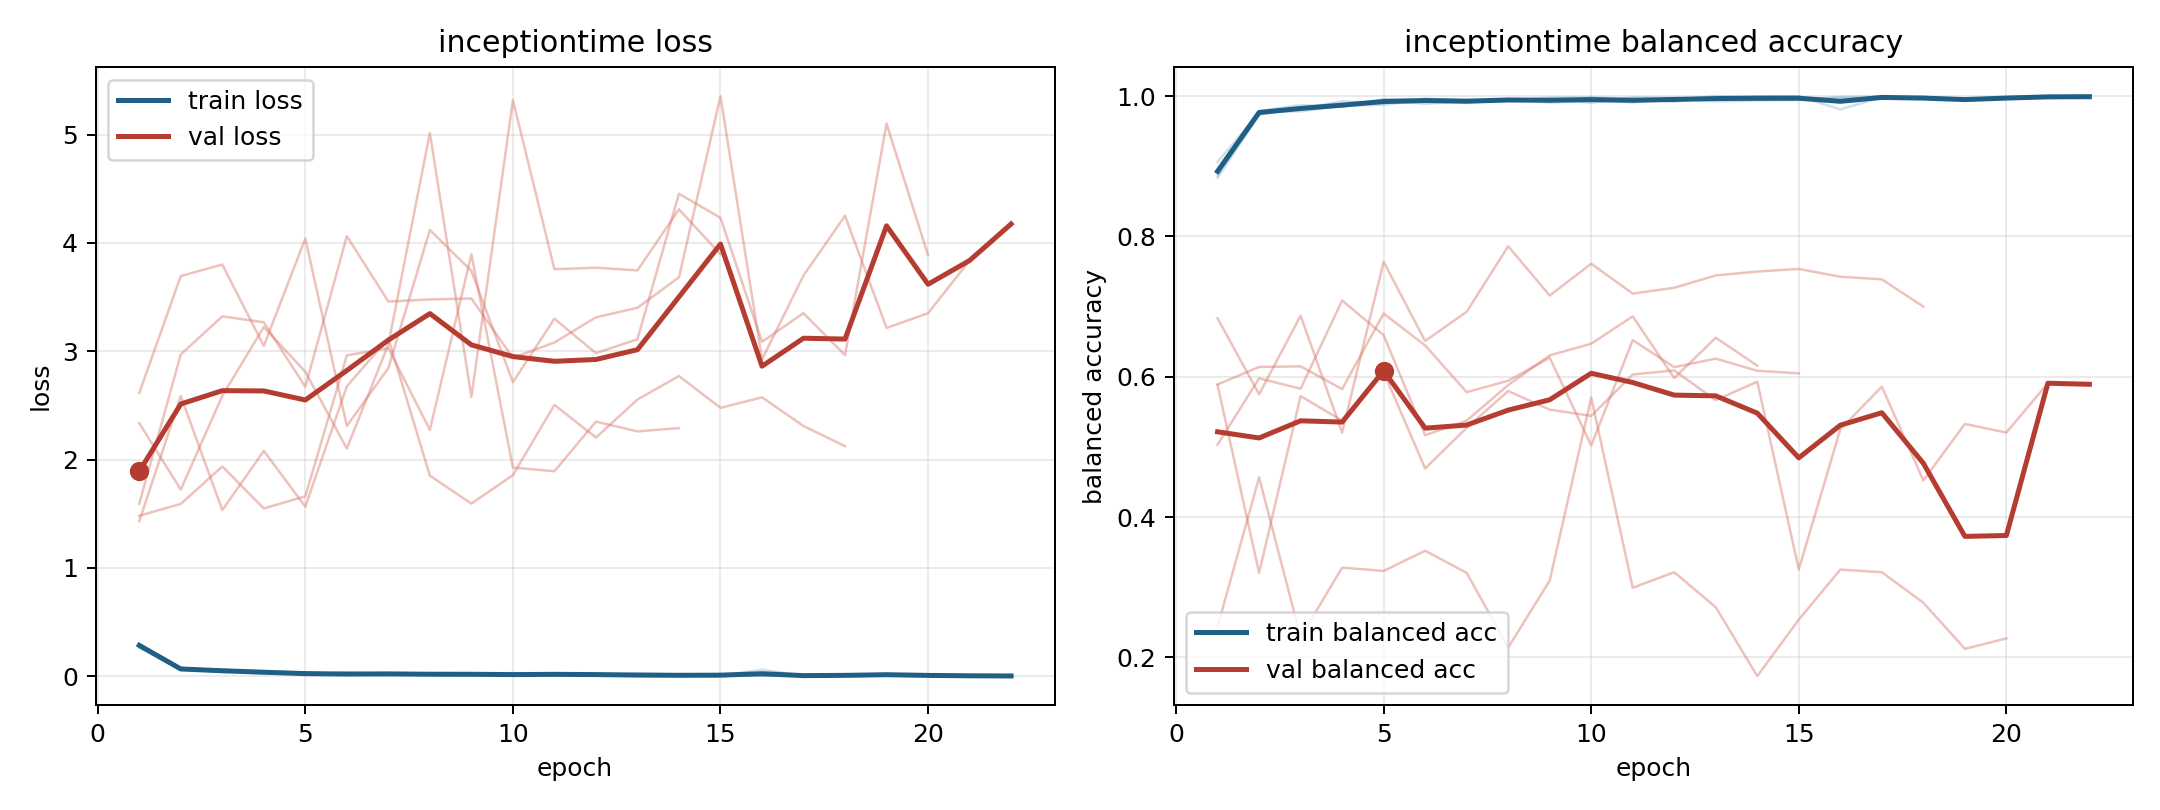

The table this chart was drawn from, first rows:
model, fold, epoch, train_loss, train_balanced_accuracy, val_loss, val_balanced_accuracy
inceptiontime, 1, 1, 0.282, 0.8938, 1.593, 0.5882
inceptiontime, 1, 2, 0.06514, 0.9777, 2.97, 0.3203
inceptiontime, 1, 3, 0.05883, 0.9784, 3.322, 0.5724
inceptiontime, 1, 4, 0.03977, 0.9863, 3.267, 0.5374
inceptiontime, 1, 5, 0.03534, 0.9879, 2.671, 0.6065
inceptiontime, 1, 6, 0.01762, 0.9941, 4.062, 0.4692
inceptiontime, 1, 7, 0.01975, 0.9933, 3.458, 0.5272
inceptiontime, 1, 8, 0.0159, 0.9958, 3.478, 0.5796
inceptiontime, 1, 9, 0.0278, 0.9908, 3.487, 0.5531
inceptiontime, 1, 10, 0.01839, 0.993, 2.94, 0.5442
inceptiontime, 1, 11, 0.02597, 0.9915, 3.08, 0.6032
inceptiontime, 1, 12, 0.01521, 0.995, 3.313, 0.609
inceptiontime, 1, 13, 0.009992, 0.9968, 3.4, 0.5666
inceptiontime, 1, 14, 0.00224, 0.9995, 3.682, 0.5929
inceptiontime, 1, 15, 0.003668, 0.9997, 5.354, 0.3252
inceptiontime, 1, 16, 0.0598, 0.9812, 2.924, 0.525
inceptiontime, 1, 17, 0.004721, 0.9986, 3.699, 0.5858
inceptiontime, 1, 18, 0.004552, 0.9991, 4.25, 0.4521
inceptiontime, 1, 19, 0.01865, 0.9936, 3.215, 0.5327
inceptiontime, 1, 20, 0.005485, 0.998, 3.351, 0.5204
inceptiontime, 1, 21, 0.003447, 0.9991, 3.837, 0.5907
inceptiontime, 1, 22, 0.001832, 0.9993, 4.174, 0.5892
inceptiontime, 2, 1, 0.2979, 0.8865, 1.481, 0.5032
inceptiontime, 2, 2, 0.06305, 0.9789, 1.59, 0.5977
inceptiontime, 2, 3, 0.03754, 0.9874, 1.936, 0.5829
inceptiontime, 2, 4, 0.04306, 0.9848, 1.548, 0.7087
inceptiontime, 2, 5, 0.01739, 0.9958, 1.66, 0.6593
inceptiontime, 2, 6, 0.01301, 0.9956, 2.962, 0.5166
inceptiontime, 2, 7, 0.01852, 0.9946, 3.029, 0.5374
inceptiontime, 2, 8, 0.01865, 0.9939, 2.273, 0.5881
inceptiontime, 2, 9, 0.01092, 0.9965, 3.894, 0.6305
inceptiontime, 2, 10, 0.03017, 0.9904, 1.925, 0.647
inceptiontime, 2, 11, 0.007235, 0.9984, 1.892, 0.6861
inceptiontime, 2, 12, 0.008332, 0.9977, 2.35, 0.5981
inceptiontime, 2, 13, 0.01158, 0.9959, 2.259, 0.6556
inceptiontime, 2, 14, 0.01099, 0.9967, 2.29, 0.6158
inceptiontime, 3, 1, 0.2608, 0.9063, 2.335, 0.5889
inceptiontime, 3, 2, 0.06257, 0.9762, 1.722, 0.614
inceptiontime, 3, 3, 0.05188, 0.9817, 2.588, 0.6148
inceptiontime, 3, 4, 0.02153, 0.9928, 3.223, 0.5824
inceptiontime, 3, 5, 0.03262, 0.9896, 2.81, 0.6901
inceptiontime, 3, 6, 0.01368, 0.9967, 2.101, 0.6447
inceptiontime, 3, 7, 0.01762, 0.9936, 3.063, 0.578
inceptiontime, 3, 8, 0.01713, 0.9948, 5.015, 0.5943
inceptiontime, 3, 9, 0.01901, 0.9931, 2.577, 0.6272
inceptiontime, 3, 10, 0.006523, 0.9979, 5.317, 0.502
inceptiontime, 3, 11, 0.01763, 0.9932, 3.757, 0.6521
inceptiontime, 3, 12, 0.01294, 0.9952, 3.771, 0.6137
inceptiontime, 3, 13, 0.001935, 1.0, 3.746, 0.6258
inceptiontime, 3, 14, 0.000534, 1.0, 4.309, 0.6085
inceptiontime, 3, 15, 0.003028, 0.9995, 3.895, 0.6048
inceptiontime, 4, 1, 0.2893, 0.8835, 1.43, 0.6833
inceptiontime, 4, 2, 0.07526, 0.9735, 2.586, 0.575
inceptiontime, 4, 3, 0.0479, 0.9835, 1.533, 0.687
inceptiontime, 4, 4, 0.03576, 0.9872, 2.08, 0.5204
inceptiontime, 4, 5, 0.01708, 0.9936, 1.565, 0.7639
inceptiontime, 4, 6, 0.03439, 0.9891, 2.676, 0.6509
inceptiontime, 4, 7, 0.02013, 0.9928, 3.118, 0.6926
inceptiontime, 4, 8, 0.0192, 0.9936, 1.851, 0.7861
inceptiontime, 4, 9, 0.008514, 0.9981, 1.593, 0.7157
... 29 more rows
